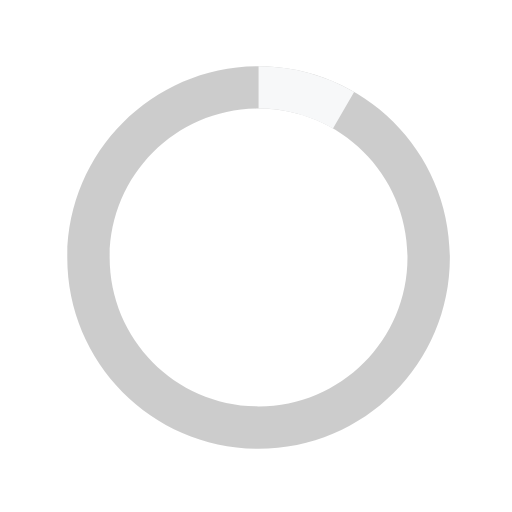
t = 0.00 s
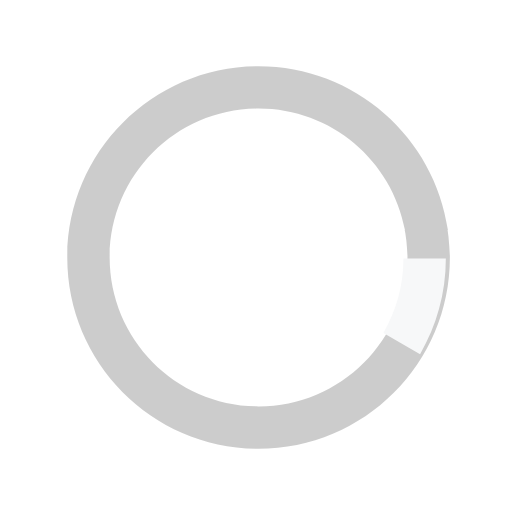
t = 0.13 s
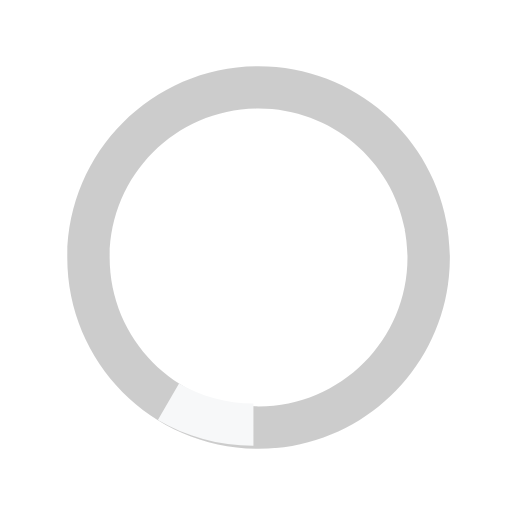
t = 0.25 s
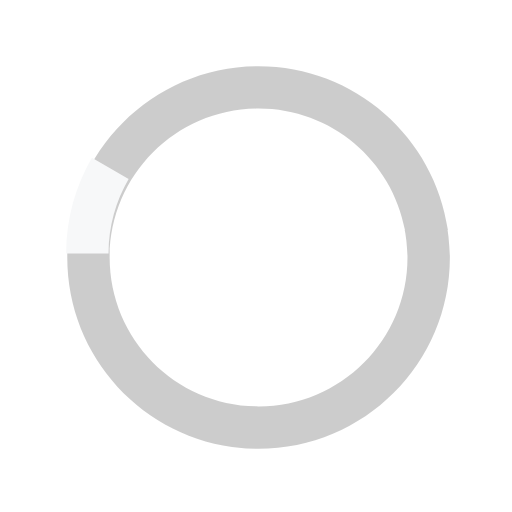
t = 0.38 s

The animated SVG that drew these frames (rendered in a browser with its animation timeline set to each time). Animation: 1 SMIL element (animateTransform=1); one cycle of 0.50 s, repeats indefinitely.

<svg xmlns="http://www.w3.org/2000/svg" xmlns:xlink="http://www.w3.org/1999/xlink" id="loader-1" width="40" height="40" x="0" y="0" enable-background="new 0 0 40 40" version="1.1" viewBox="0 0 40 40" xml:space="preserve"><path fill="#000" d="M20.201,5.169c-8.254,0-14.946,6.692-14.946,14.946c0,8.255,6.692,14.946,14.946,14.946 s14.946-6.691,14.946-14.946C35.146,11.861,28.455,5.169,20.201,5.169z M20.201,31.749c-6.425,0-11.634-5.208-11.634-11.634 c0-6.425,5.209-11.634,11.634-11.634c6.425,0,11.633,5.209,11.633,11.634C31.834,26.541,26.626,31.749,20.201,31.749z" opacity=".2"/><path fill="#f7f8f9" d="M26.013,10.047l1.654-2.866c-2.198-1.272-4.743-2.012-7.466-2.012h0v3.312h0 C22.32,8.481,24.301,9.057,26.013,10.047z"><animateTransform attributeName="transform" attributeType="xml" dur="0.5s" from="0 20 20" repeatCount="indefinite" to="360 20 20" type="rotate"/></path></svg>